Run: headless pygame with SDL's dummy video driver; simulated clock (each Clock.tick advances the game by its frame time, no real sleeping); random seed 0; keys injected as events and as key.get_pressed() state; no mouse input.
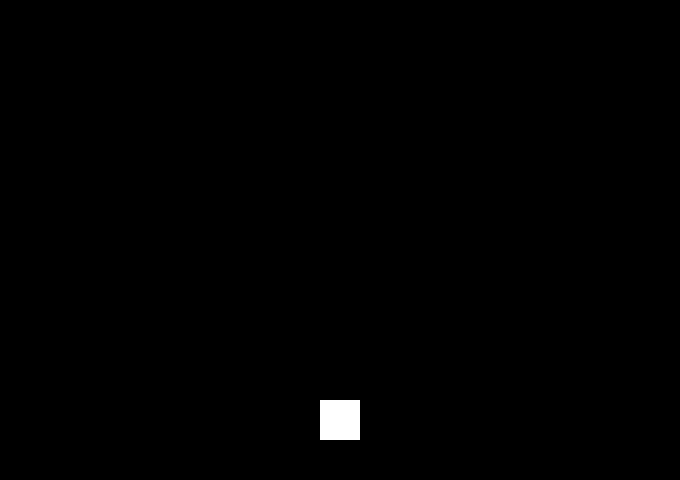
Frame 1 of 4 · flips 1–60 · no input
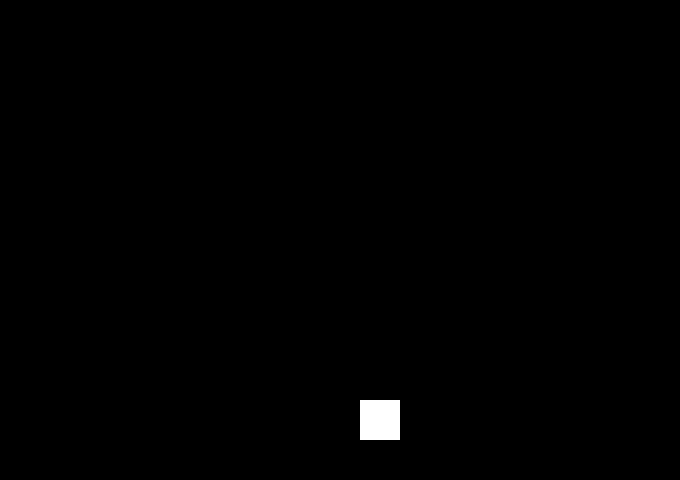
Frame 2 of 4 · flips 61–180 · tapped SPACE, RETURN · held RIGHT (→), D
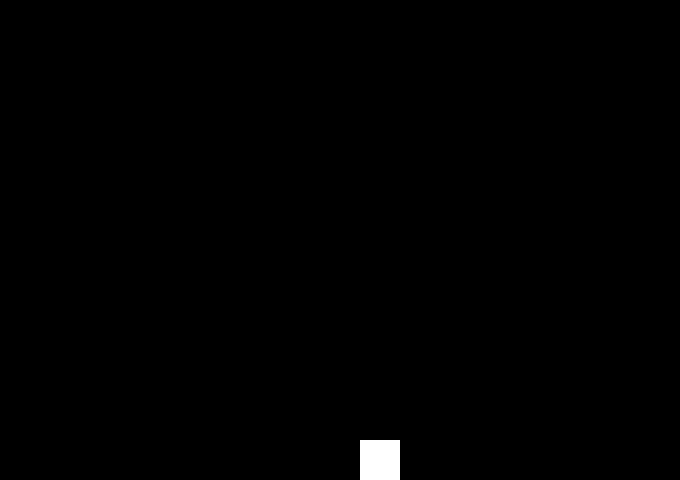
Frame 3 of 4 · flips 181–300 · held DOWN (↓), S
Frame 4 of 4 · flips 301–420 · held LEFT (←), A, UP (↑), W · screen same as frame 1, image omitted

The pygame program that drew these frames:

import pygame, sys

pygame.init()
screen_x = 680
screen_y = 480
screen = pygame.display.set_mode((screen_x, screen_y))
screen.fill([0,0,0])

pygame.display.set_caption("First Pygame Application")


class Player:
    def __init__ (self,x,y,color,lato):
        self.x = x
        self.y = y
        self.color = color
        self.lato = lato

    def draw(self):
        screen.fill([0,0,0])
        pygame.draw.rect(screen,self.color,(self.x,self.y,self.lato,self.lato))

    def move (self):
        for event in pygame.event.get():
            if event.type == pygame.QUIT:
                sys.exit()
            if event.type == pygame.KEYDOWN:
                if event.key == pygame.K_w:
                    self.y -= self.lato
                    self.draw()
                if event.key == pygame.K_s and self.y < 480-self.lato:
                    self.y += self.lato
                    self.draw()
                if event.key == pygame.K_a and self.x > 0:
                    self.x -= self.lato
                    self.draw()
                if event.key == pygame.K_d and self.x+self.lato < screen_x:
                    self.x += self.lato
                    self.draw()

		



p = Player((screen_x/2)-20,400,[255,255,255],40)
p.draw()
		
while True:
    clock = pygame.time.Clock()
    clock.tick(30)
    p.move()
    pygame.display.update()
